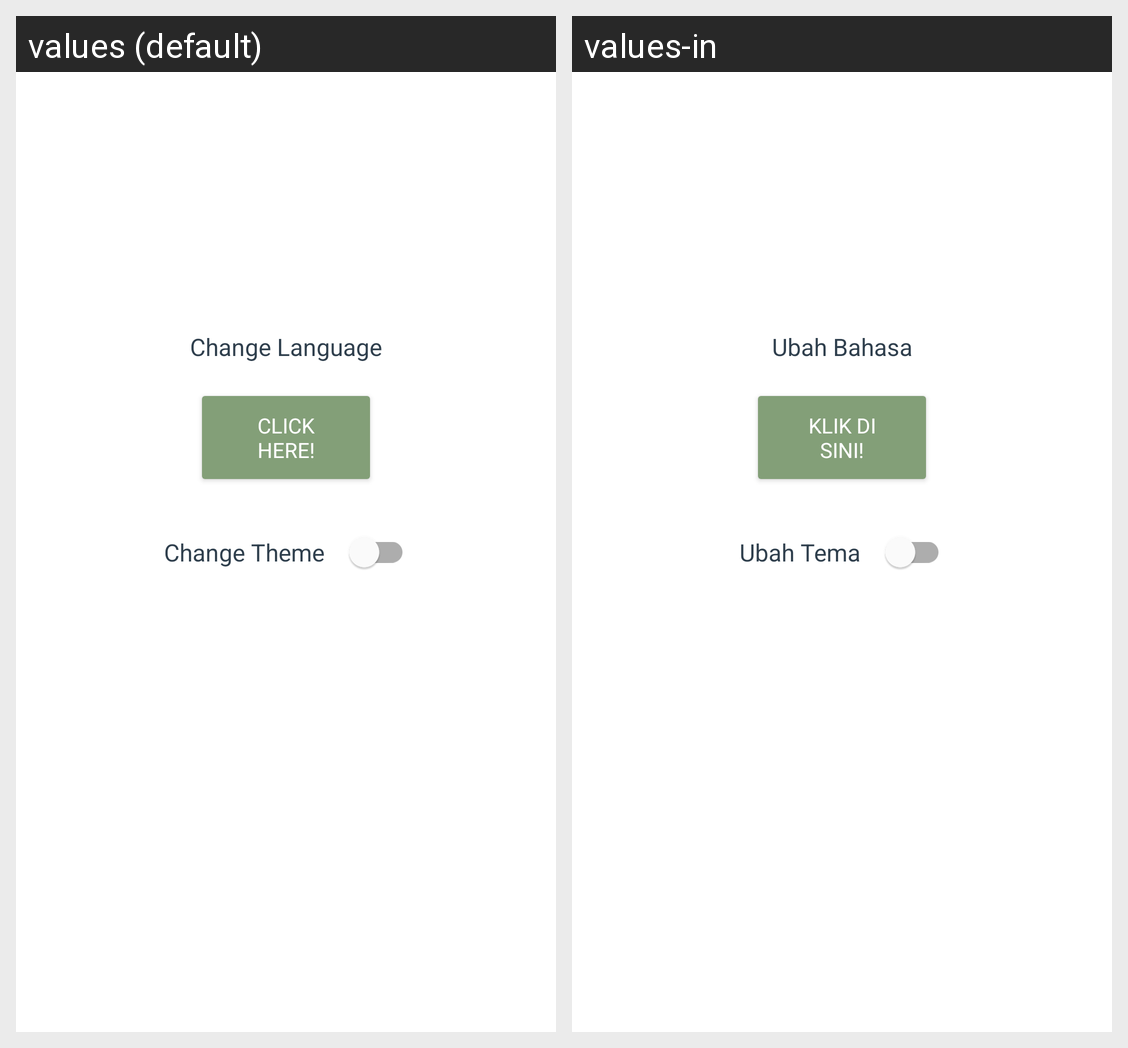

Locale-by-locale string values for the Android screen shown in this grid:
Android screen res/layout/activity_setting.xml rendered under 2 locales, left to right: values (default), values-in. Device: Nexus 5 (rendered at 1080×1920; each locale shown at half size, 540×960, under a caption strip naming it); theme Theme.StoryMApps.
Strings drawn on this screen, with the default value and each locale's value (text and hints the layout hard-codes, and strings that could not be matched under every locale, appear in the picture but are not listed):

change_language
  values: Change Language
  values-in: Ubah Bahasa

change_language_button
  values: Click Here!
  values-in: Klik di sini!

change_theme
  values: Change Theme
  values-in: Ubah Tema
